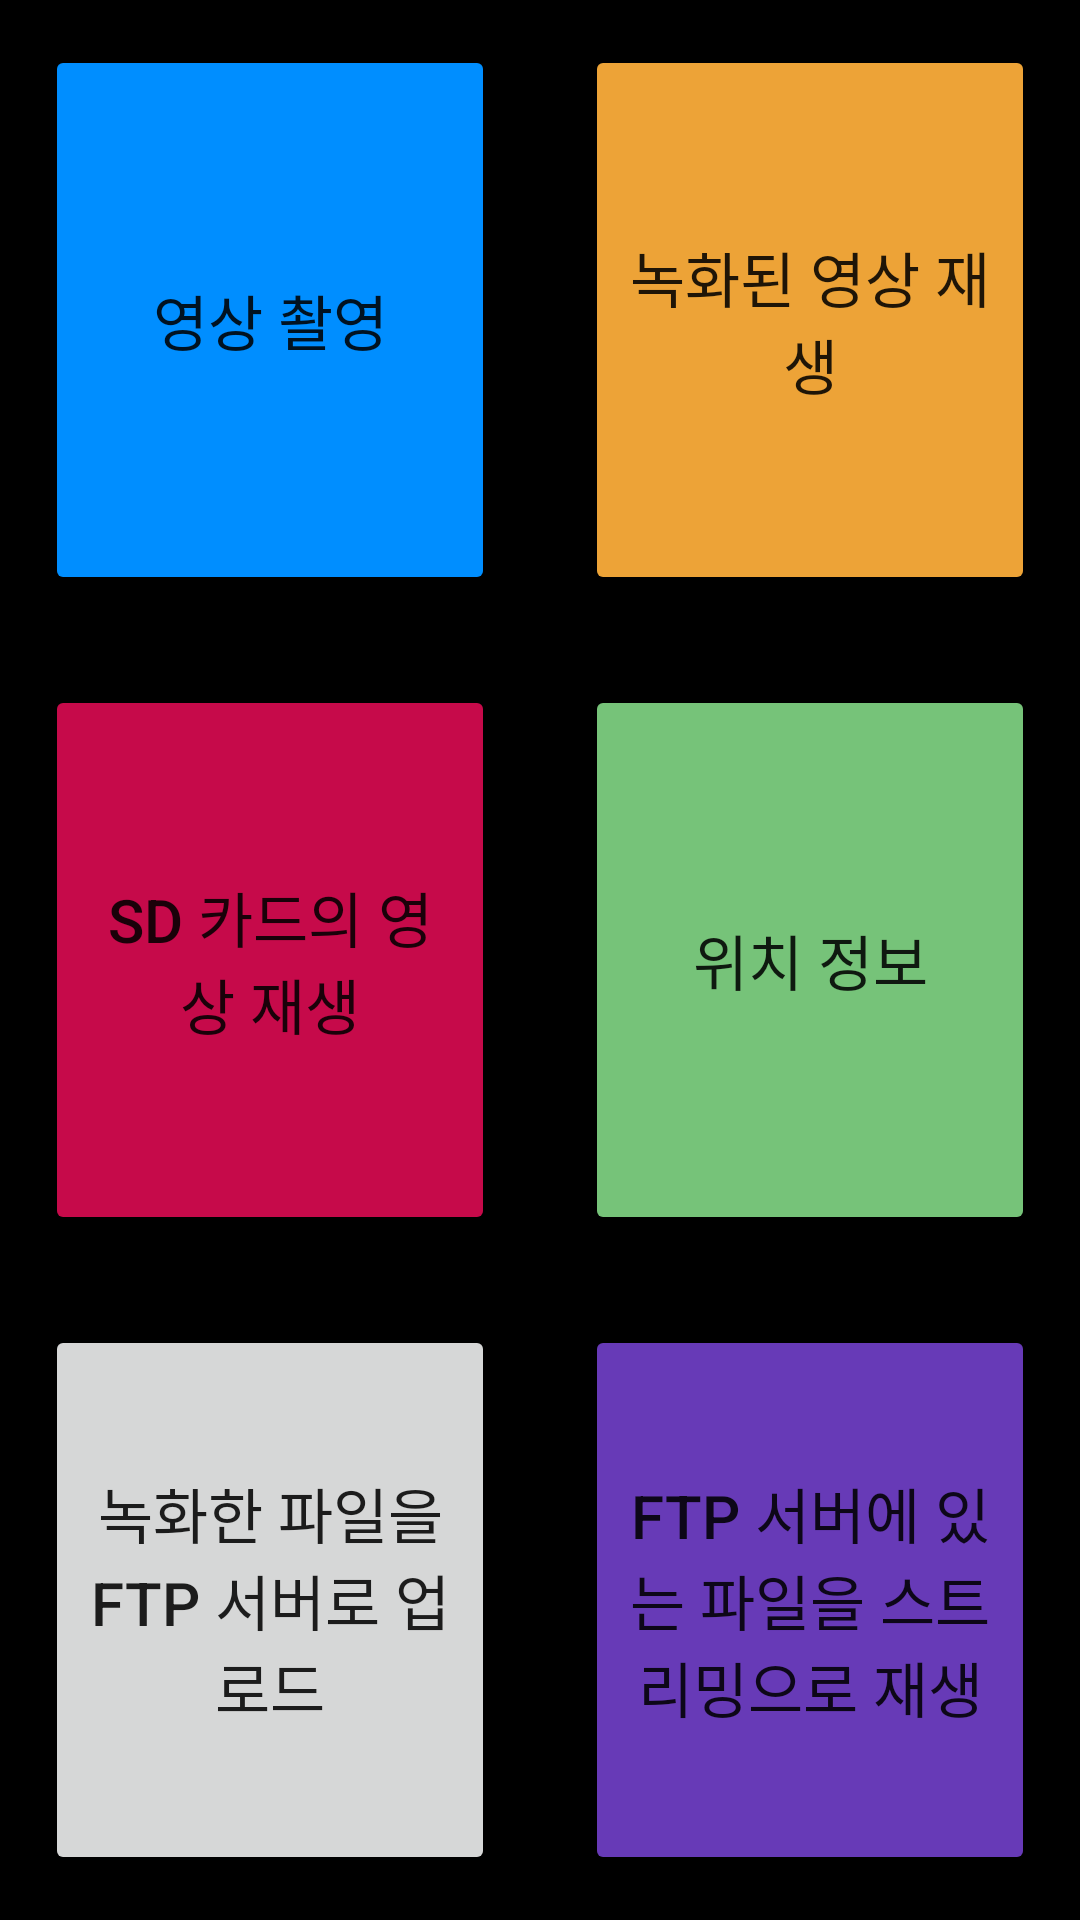

Layout XML and referenced resources for this Android screen:
<!-- AndroidManifest.xml: application theme Theme.BlackBox -->
<!-- res/layout/activity_main.xml -->
<?xml version="1.0" encoding="utf-8"?>
<LinearLayout xmlns:android="http://schemas.android.com/apk/res/android"
    xmlns:app="http://schemas.android.com/apk/res-auto"
    xmlns:tools="http://schemas.android.com/tools"
    android:layout_width="match_parent"
    android:layout_height="match_parent"
    android:orientation="vertical"
    tools:context=".MainActivity" >

    <LinearLayout
        android:layout_width="match_parent"
        android:layout_height="match_parent"
        android:layout_weight="1"
        android:background="#000000"
        android:orientation="horizontal">

        <Button
            android:id="@+id/button"
            android:layout_width="match_parent"
            android:layout_height="match_parent"
            android:layout_margin="15dp"
            android:layout_weight="1"
            android:onClick="mainMenu1"
            android:text="영상 촬영"
            android:textSize="20sp"
            app:backgroundTint="#008EFF" />

        <Button
            android:id="@+id/button2"
            android:layout_width="match_parent"
            android:layout_height="match_parent"
            android:layout_margin="15dp"
            android:layout_weight="1"
            android:onClick="mainMenu2"
            android:text="녹화된 영상 재생"
            android:textSize="20sp"
            app:backgroundTint="#EDA337" />
    </LinearLayout>

    <LinearLayout
        android:layout_width="match_parent"
        android:layout_height="match_parent"
        android:layout_weight="1"
        android:background="#000000"
        android:orientation="horizontal">

        <Button
            android:id="@+id/button3"
            android:layout_width="match_parent"
            android:layout_height="match_parent"
            android:layout_margin="15dp"
            android:layout_weight="1"
            android:onClick="mainMenu3"
            android:text="SD 카드의 영상 재생"
            android:textSize="20sp"
            app:backgroundTint="#C60A4A" />

        <Button
            android:id="@+id/button4"
            android:layout_width="match_parent"
            android:layout_height="match_parent"
            android:layout_margin="15dp"
            android:layout_weight="1"
            android:onClick="mainMenu4"
            android:text="위치 정보"
            android:textSize="20sp"
            app:backgroundTint="#76C379" />

    </LinearLayout>

    <LinearLayout
        android:layout_width="match_parent"
        android:layout_height="match_parent"
        android:layout_weight="1"
        android:background="#000000"
        android:orientation="horizontal" >

        <Button
            android:id="@+id/button5"
            android:layout_width="match_parent"
            android:layout_height="match_parent"
            android:layout_margin="15dp"
            android:layout_weight="1"
            android:onClick="mainMenu5"
            android:text="녹화한 파일을 FTP 서버로 업로드"
            android:textSize="20sp" />

        <Button
            android:id="@+id/button6"
            android:layout_width="match_parent"
            android:layout_height="match_parent"
            android:layout_margin="15dp"
            android:layout_weight="1"
            android:onClick="mainMenu6"
            android:text="FTP 서버에 있는 파일을 스트리밍으로 재생"
            android:textSize="20sp"
            app:backgroundTint="#673AB7" />
    </LinearLayout>

</LinearLayout>
<!-- resources referenced by this layout -->
<resources>
  <style name="Theme.BlackBox" parent="Theme.MaterialComponents.DayNight.DarkActionBar">
          
          <item name="colorPrimary">@color/purple_500</item>
          <item name="colorPrimaryVariant">@color/purple_700</item>
          <item name="colorOnPrimary">@color/white</item>
          
          <item name="colorSecondary">@color/teal_200</item>
          <item name="colorSecondaryVariant">@color/teal_700</item>
          <item name="colorOnSecondary">@color/black</item>
          
          <item name="android:statusBarColor" tools:targetApi="l">?attr/colorPrimaryVariant</item>
          
      </style>
  <!-- not gathered from this repository: default colours our renderer supplied (Android Studio template values) -->
  <color name="purple_500">#FF6200EE</color>
  <color name="purple_700">#FF3700B3</color>
  <color name="teal_200">#FF03DAC5</color>
  <color name="teal_700">#FF018786</color>
  <color name="black">#FF000000</color>
  <color name="white">#FFFFFFFF</color>
</resources>
